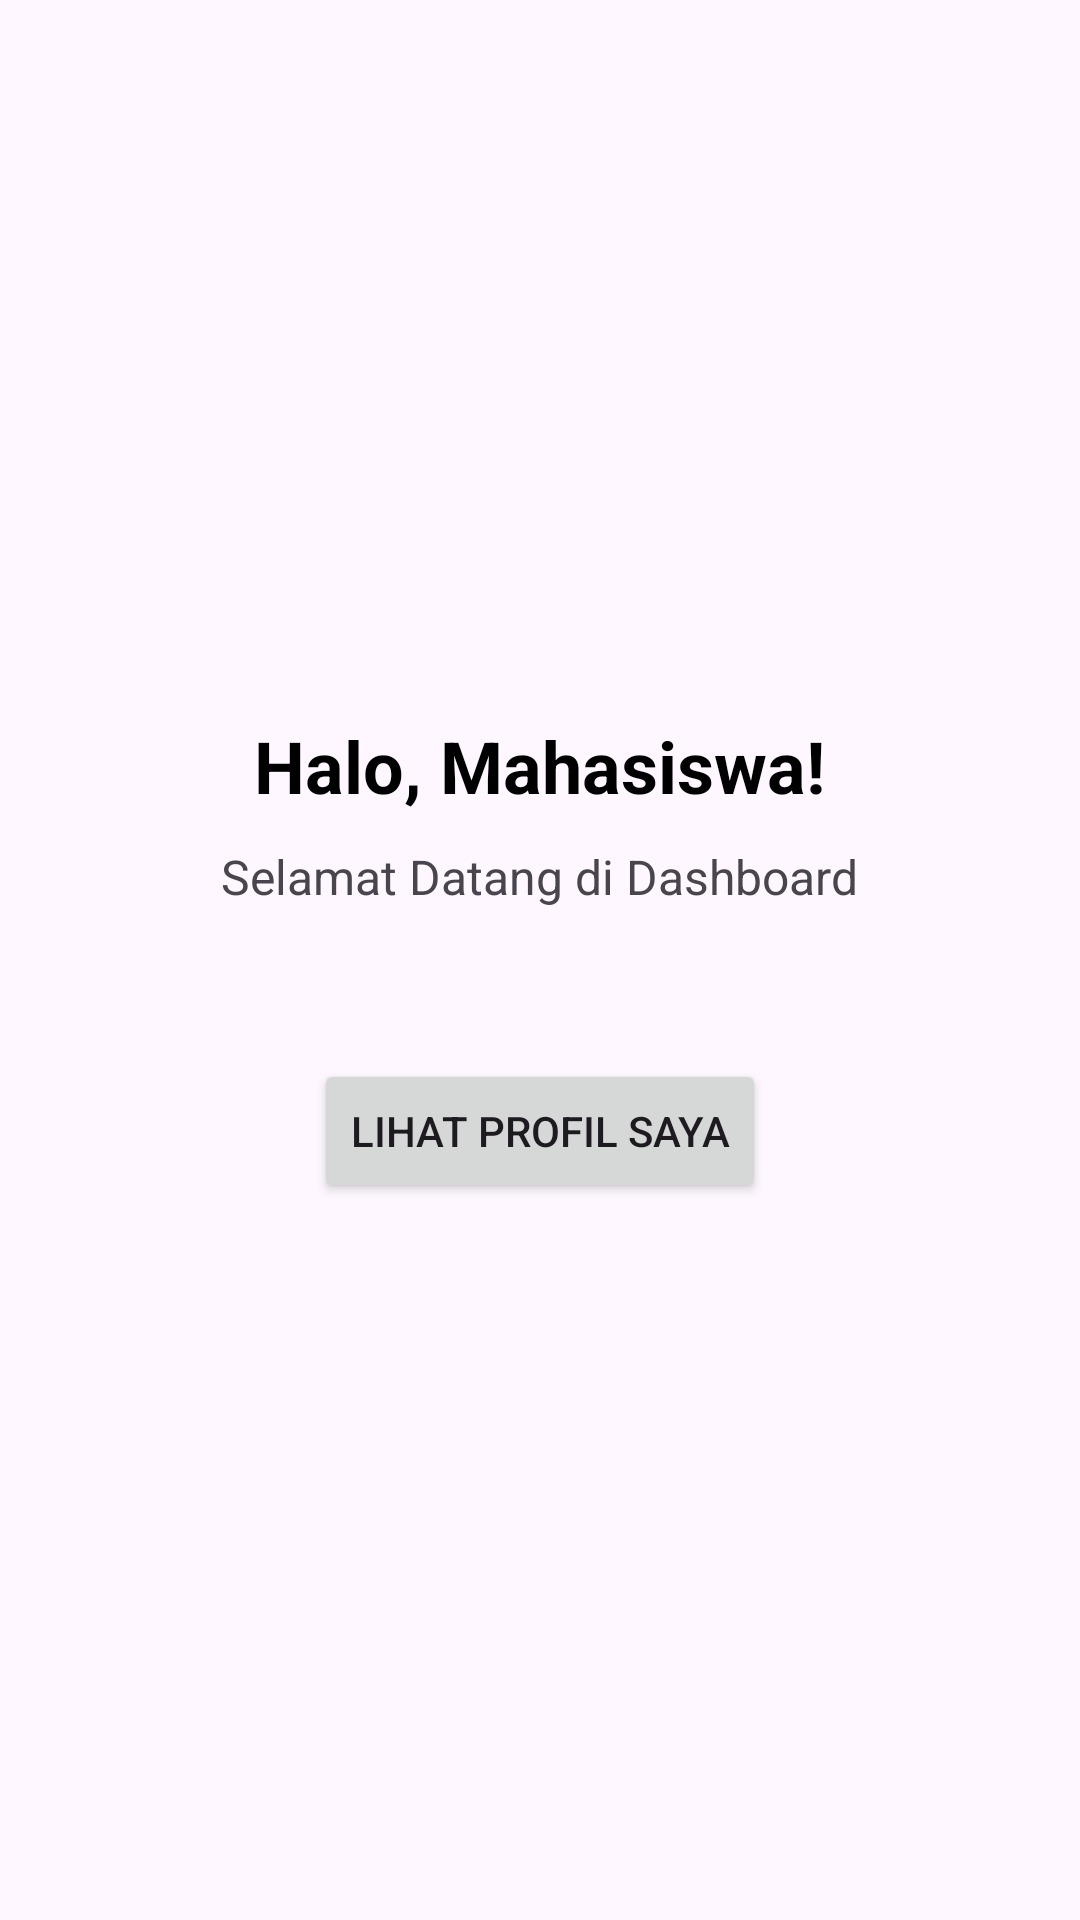

Produce the Android XML layout that renders to this screen, including the resource entries it uses.
<!-- AndroidManifest.xml: application theme Theme.Project_Pler -->
<!-- res/layout/activity_main.xml -->
<?xml version="1.0" encoding="utf-8"?>
<LinearLayout xmlns:android="http://schemas.android.com/apk/res/android"
    android:layout_width="match_parent"
    android:layout_height="match_parent"
    android:orientation="vertical"
    android:gravity="center"
    android:padding="20dp">

    <TextView
        android:id="@+id/tvSapaan"
        android:layout_width="wrap_content"
        android:layout_height="wrap_content"
        android:text="Halo, Mahasiswa!"
        android:textSize="24sp"
        android:textStyle="bold"
        android:textColor="@color/black"
        android:layout_marginBottom="10dp"/>

    <TextView
        android:layout_width="wrap_content"
        android:layout_height="wrap_content"
        android:text="Selamat Datang di Dashboard"
        android:textSize="16sp"
        android:layout_marginBottom="50dp"/>

    <Button
        android:id="@+id/btnKeProfil"
        android:layout_width="wrap_content"
        android:layout_height="wrap_content"
        android:text="LIHAT PROFIL SAYA" />

</LinearLayout>
<!-- resources referenced by this layout -->
<resources>
  <style name="Theme.Project_Pler" parent="Base.Theme.Project_Pler" />
  <style name="Base.Theme.Project_Pler" parent="Theme.Material3.DayNight.NoActionBar">
          
          
      </style>
  <!-- not gathered from this repository: default colours our renderer supplied (Android Studio template values) -->
  <color name="black">#FF000000</color>
</resources>
